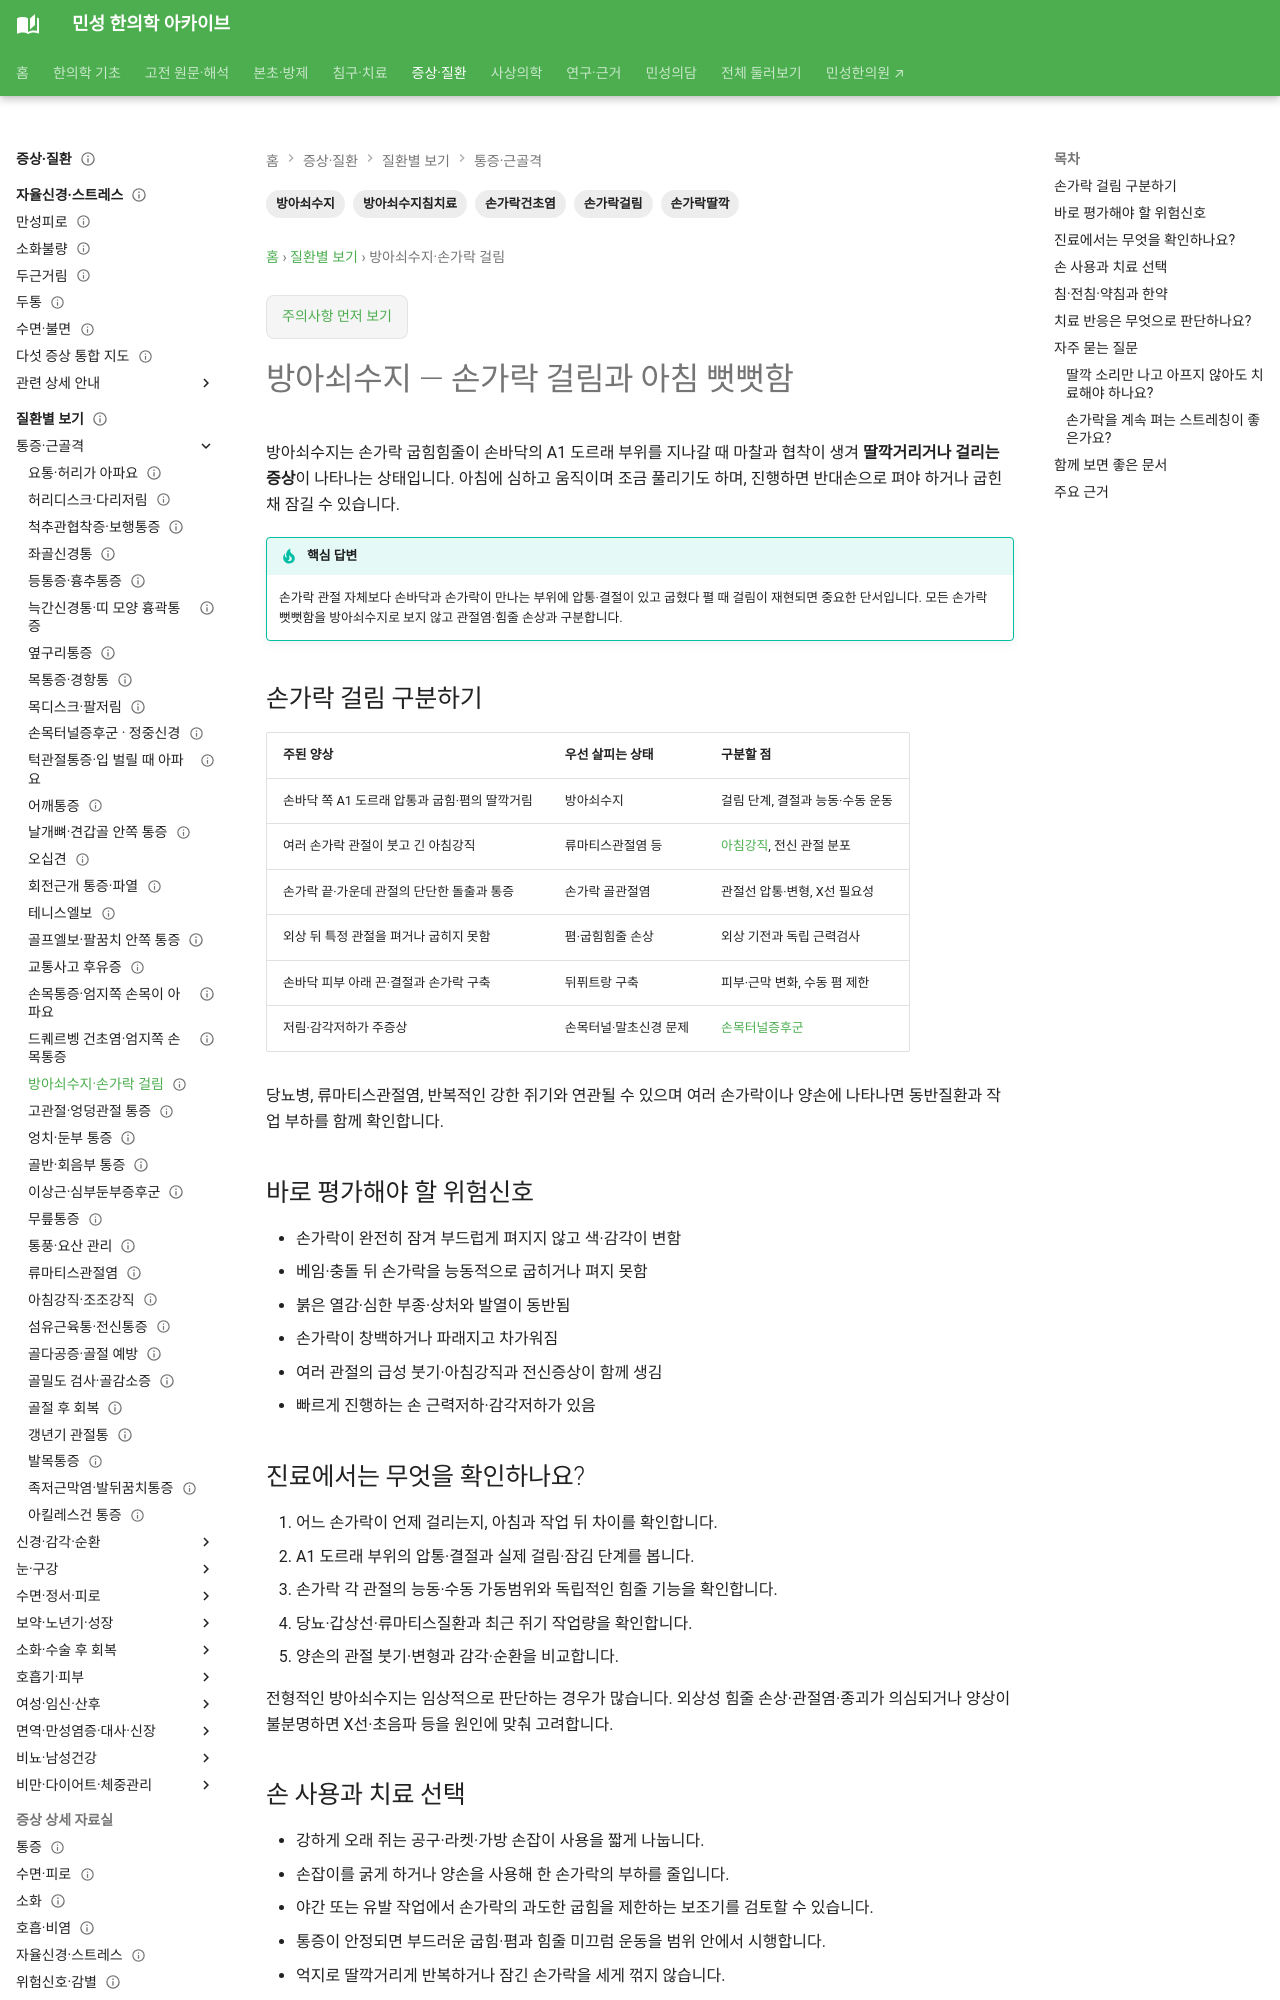

repository: joowon1111/minseong-korean-medicine-wiki · page: conditions/trigger-finger/index.html · generator: mkdocs

---
title: 방아쇠수지 — 손가락 걸림과 아침 뻣뻣함
description: 손가락 걸림·딸깍거림을 방아쇠수지, 관절염·힘줄 손상과 구분하고 부하 조절, 보조기, 침·약침·한약과 회복 기준을 안내합니다.
tags: [방아쇠수지, 손가락걸림, 손가락딸깍, 손가락건초염, 방아쇠수지침치료]
status: 검토완료
last_reviewed: 2026-09-19
---
# 방아쇠수지 — 손가락 걸림과 아침 뻣뻣함

방아쇠수지는 손가락 굽힘힘줄이 손바닥의 A1 도르래 부위를 지나갈 때 마찰과 협착이 생겨 **딸깍거리거나 걸리는 증상**이 나타나는 상태입니다. 아침에 심하고 움직이며 조금 풀리기도 하며, 진행하면 반대손으로 펴야 하거나 굽힌 채 잠길 수 있습니다.

!!! tip "핵심 답변"
    손가락 관절 자체보다 손바닥과 손가락이 만나는 부위에 압통·결절이 있고 굽혔다 펼 때 걸림이 재현되면 중요한 단서입니다. 모든 손가락 뻣뻣함을 방아쇠수지로 보지 않고 관절염·힘줄 손상과 구분합니다.

## 손가락 걸림 구분하기

| 주된 양상 | 우선 살피는 상태 | 구분할 점 |
|---|---|---|
| 손바닥 쪽 A1 도르래 압통과 굽힘·폄의 딸깍거림 | 방아쇠수지 | 걸림 단계, 결절과 능동·수동 운동 |
| 여러 손가락 관절이 붓고 긴 아침강직 | 류마티스관절염 등 | [아침강직](morning-stiffness.md), 전신 관절 분포 |
| 손가락 끝·가운데 관절의 단단한 돌출과 통증 | 손가락 골관절염 | 관절선 압통·변형, X선 필요성 |
| 외상 뒤 특정 관절을 펴거나 굽히지 못함 | 폄·굽힘힘줄 손상 | 외상 기전과 독립 근력검사 |
| 손바닥 피부 아래 끈·결절과 손가락 구축 | 뒤퓌트랑 구축 | 피부·근막 변화, 수동 폄 제한 |
| 저림·감각저하가 주증상 | 손목터널·말초신경 문제 | [손목터널증후군](carpal-tunnel.md) |

당뇨병, 류마티스관절염, 반복적인 강한 쥐기와 연관될 수 있으며 여러 손가락이나 양손에 나타나면 동반질환과 작업 부하를 함께 확인합니다.

## 바로 평가해야 할 위험신호

- 손가락이 완전히 잠겨 부드럽게 펴지지 않고 색·감각이 변함
- 베임·충돌 뒤 손가락을 능동적으로 굽히거나 펴지 못함
- 붉은 열감·심한 부종·상처와 발열이 동반됨
- 손가락이 창백하거나 파래지고 차가워짐
- 여러 관절의 급성 붓기·아침강직과 전신증상이 함께 생김
- 빠르게 진행하는 손 근력저하·감각저하가 있음

## 진료에서는 무엇을 확인하나요?

1. 어느 손가락이 언제 걸리는지, 아침과 작업 뒤 차이를 확인합니다.
2. A1 도르래 부위의 압통·결절과 실제 걸림·잠김 단계를 봅니다.
3. 손가락 각 관절의 능동·수동 가동범위와 독립적인 힘줄 기능을 확인합니다.
4. 당뇨·갑상선·류마티스질환과 최근 쥐기 작업량을 확인합니다.
5. 양손의 관절 붓기·변형과 감각·순환을 비교합니다.

전형적인 방아쇠수지는 임상적으로 판단하는 경우가 많습니다. 외상성 힘줄 손상·관절염·종괴가 의심되거나 양상이 불분명하면 X선·초음파 등을 원인에 맞춰 고려합니다.
